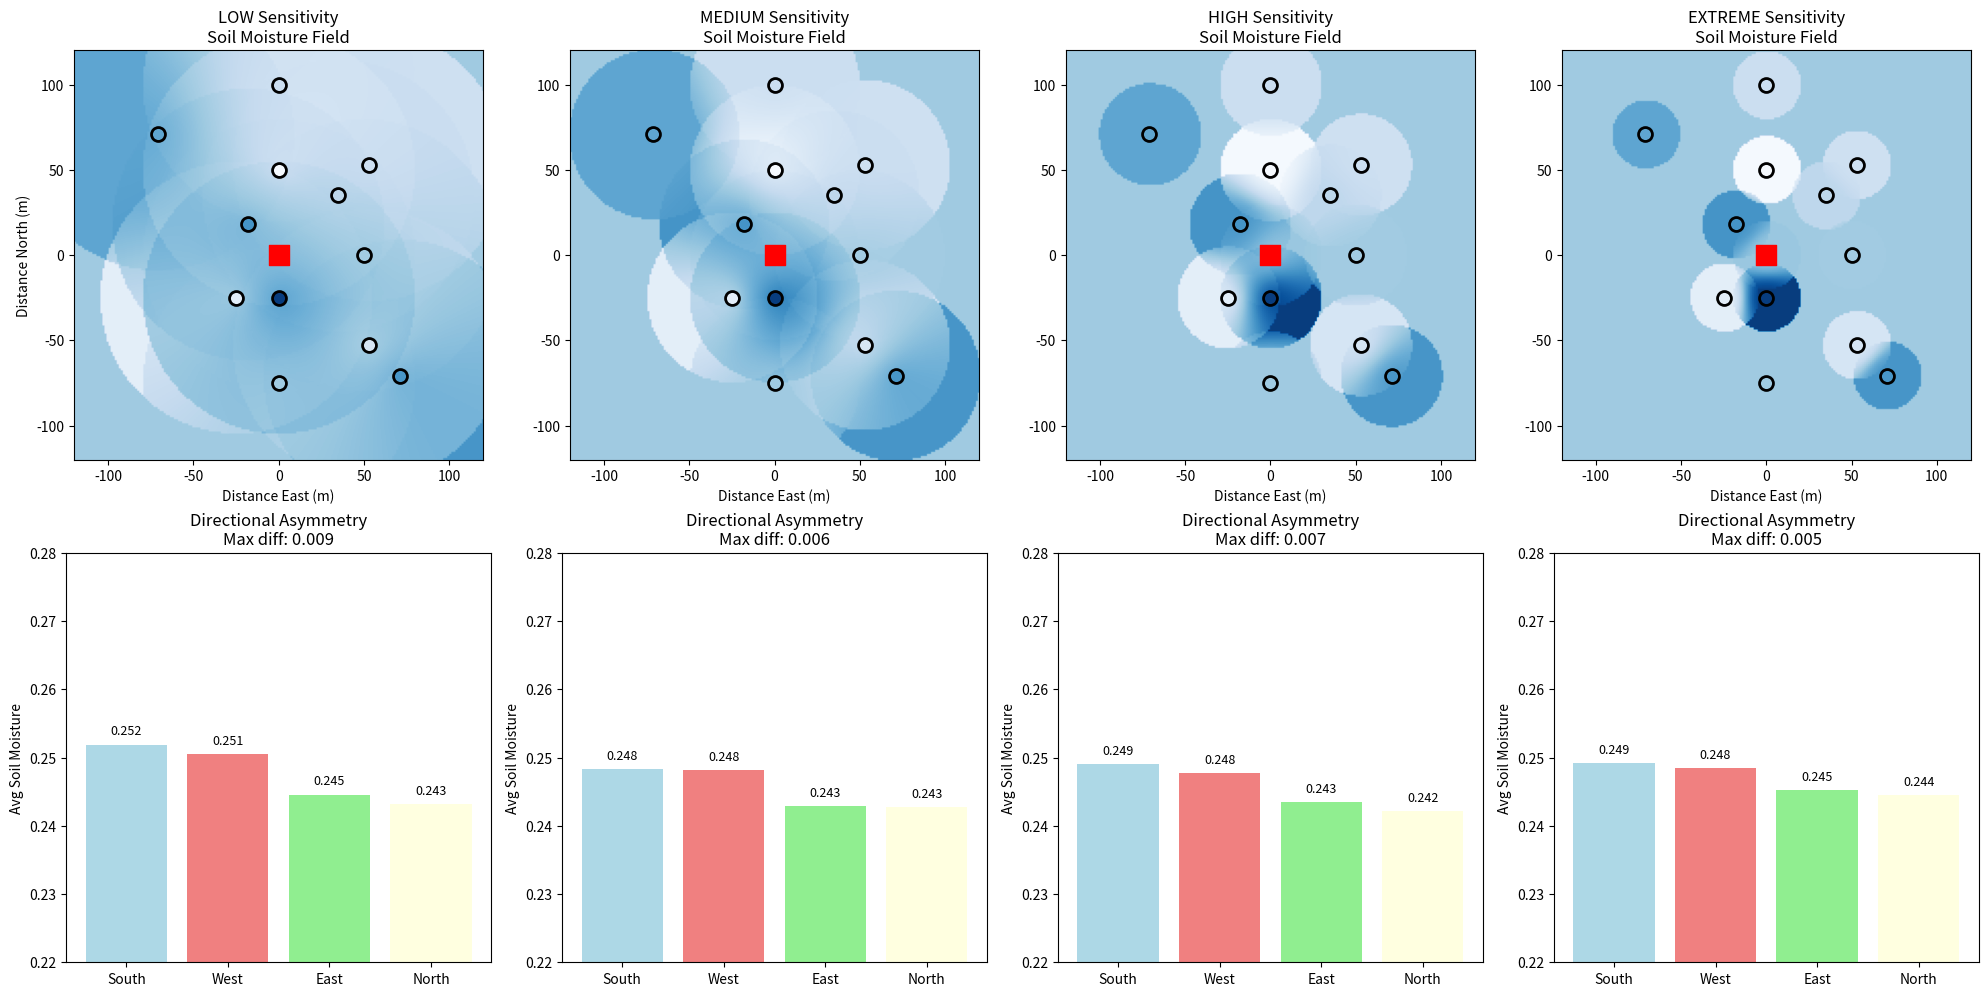

Generate this figure with matplotlib:
# sensitive_asymmetry_analysis.py
"""
토양수분 비대칭성을 더 민감하게 감지하는 분석
"""

import numpy as np
import matplotlib.pyplot as plt

def enhanced_soil_moisture_interpolation(X, Y, measurements, sensitivity='high'):
    """
    더 민감한 토양수분 보간
    
    sensitivity options:
    - 'low': 기존 방법 (80m 영향반경, 30m 특성길이)
    - 'medium': 중간 (50m 영향반경, 20m 특성길이) 
    - 'high': 높음 (30m 영향반경, 10m 특성길이)
    - 'extreme': 극한 (20m 영향반경, 5m 특성길이)
    """
    
    # 민감도별 매개변수 설정
    params = {
        'low': {'influence_radius': 80, 'char_length': 30},
        'medium': {'influence_radius': 50, 'char_length': 20},
        'high': {'influence_radius': 30, 'char_length': 10},
        'extreme': {'influence_radius': 20, 'char_length': 5}
    }
    
    influence_radius = params[sensitivity]['influence_radius']
    char_length = params[sensitivity]['char_length']
    
    print(f"   🔧 민감도: {sensitivity} (영향반경: {influence_radius}m, 특성길이: {char_length}m)")
    
    moisture_field = np.zeros_like(X)
    
    for i in range(X.shape[0]):
        for j in range(X.shape[1]):
            x_grid, y_grid = X[i, j], Y[i, j]
            
            total_weight = 0
            weighted_sm = 0
            
            for k in range(len(measurements)):
                x_meas, y_meas, sm_meas = measurements[k]
                distance = np.sqrt((x_grid - x_meas)**2 + (y_grid - y_meas)**2)
                
                if distance < influence_radius:
                    # 더 급격한 가중치 감소
                    weight = np.exp(-distance / char_length)  # 지수적 감소
                    total_weight += weight
                    weighted_sm += weight * sm_meas
            
            if total_weight > 0:
                moisture_field[i, j] = weighted_sm / total_weight
            else:
                # 기본값: 전체 평균
                moisture_field[i, j] = np.mean(measurements[:, 2])
    
    return moisture_field

def calculate_directional_asymmetry(moisture_field, X, Y):
    """방향별 토양수분 비대칭성 계산"""
    
    center_i, center_j = moisture_field.shape[0] // 2, moisture_field.shape[1] // 2
    
    # 방향별 영역 정의 (반원)
    directions = {}
    
    for i in range(moisture_field.shape[0]):
        for j in range(moisture_field.shape[1]):
            x, y = X[i, j], Y[i, j]
            distance = np.sqrt(x**2 + y**2)
            
            if distance <= 100:  # 100m 내부만
                if y > 0:  # 북쪽
                    if 'North' not in directions:
                        directions['North'] = []
                    directions['North'].append(moisture_field[i, j])
                elif y < 0:  # 남쪽
                    if 'South' not in directions:
                        directions['South'] = []
                    directions['South'].append(moisture_field[i, j])
                    
                if x > 0:  # 동쪽
                    if 'East' not in directions:
                        directions['East'] = []
                    directions['East'].append(moisture_field[i, j])
                elif x < 0:  # 서쪽
                    if 'West' not in directions:
                        directions['West'] = []
                    directions['West'].append(moisture_field[i, j])
    
    # 방향별 평균 계산
    directional_avg = {}
    for direction, values in directions.items():
        directional_avg[direction] = np.mean(values)
    
    return directional_avg

def run_sensitivity_analysis():
    """민감도별 분석 실행"""
    
    print("🔬 토양수분 비대칭성 민감도 분석")
    print("=" * 50)
    
    # 실제 센서 데이터 (콘솔 결과에서)
    sensor_data = {
        'E50': (50, 0, 0.247), 'N100': (0, 100, 0.229), 'N50': (0, 50, 0.202),
        'NE50': (35, 35, 0.236), 'NE75': (53, 53, 0.227), 'NW100': (-71, 71, 0.270),
        'NW25': (-18, 18, 0.280), 'S25': (0, -25, 0.323), 'S75': (0, -75, 0.248),
        'SE100': (71, -71, 0.279), 'SE75': (53, -53, 0.222), 'SW35': (-25, -25, 0.213)
    }
    
    # CRNS 중심 추가
    measurements = [[0, 0, 0.25]]  
    for sensor, (x, y, sm) in sensor_data.items():
        measurements.append([x, y, sm])
    measurements = np.array(measurements)
    
    # 격자 생성 (작은 영역으로 고해상도)
    grid_size = 201
    grid_range = 120
    x_range = np.linspace(-grid_range, grid_range, grid_size)
    y_range = np.linspace(-grid_range, grid_range, grid_size)
    X, Y = np.meshgrid(x_range, y_range)
    
    # 민감도별 분석
    sensitivities = ['low', 'medium', 'high', 'extreme']
    results = {}
    
    for sensitivity in sensitivities:
        print(f"\n🔍 {sensitivity.upper()} 민감도 분석:")
        
        # 토양수분 보간
        moisture_field = enhanced_soil_moisture_interpolation(X, Y, measurements, sensitivity)
        
        # 방향별 평균 계산
        directional_avg = calculate_directional_asymmetry(moisture_field, X, Y)
        
        # 비대칭성 지표 계산
        north_south_diff = directional_avg['North'] - directional_avg['South']
        east_west_diff = directional_avg['East'] - directional_avg['West']
        max_diff = max(directional_avg.values()) - min(directional_avg.values())
        
        results[sensitivity] = {
            'directional_avg': directional_avg,
            'north_south_diff': north_south_diff,
            'east_west_diff': east_west_diff,
            'max_diff': max_diff,
            'moisture_field': moisture_field
        }
        
        print(f"   방향별 평균 토양수분:")
        for direction, avg in directional_avg.items():
            print(f"     {direction:5}: {avg:.3f}")
        print(f"   남북 차이: {north_south_diff:+.3f}")
        print(f"   동서 차이: {east_west_diff:+.3f}")
        print(f"   최대 차이: {max_diff:.3f}")
    
    # 시각화
    fig, axes = plt.subplots(2, 4, figsize=(20, 10))
    
    for idx, sensitivity in enumerate(sensitivities):
        # 상단: 토양수분 분포
        ax1 = axes[0, idx]
        im = ax1.imshow(results[sensitivity]['moisture_field'], 
                       extent=[-grid_range, grid_range, -grid_range, grid_range],
                       origin='lower', cmap='Blues', vmin=0.20, vmax=0.33)
        
        # 센서 위치 표시
        for sensor, (x, y, sm) in sensor_data.items():
            ax1.scatter(x, y, c=sm, s=100, cmap='Blues', vmin=0.20, vmax=0.33,
                       edgecolors='black', linewidth=2)
        ax1.scatter(0, 0, c='red', s=200, marker='s')
        
        ax1.set_title(f'{sensitivity.upper()} Sensitivity\nSoil Moisture Field')
        ax1.set_xlabel('Distance East (m)')
        if idx == 0:
            ax1.set_ylabel('Distance North (m)')
        
        # 하단: 비대칭성 지표
        ax2 = axes[1, idx]
        directions = list(results[sensitivity]['directional_avg'].keys())
        values = list(results[sensitivity]['directional_avg'].values())
        
        bars = ax2.bar(directions, values, color=['lightblue', 'lightcoral', 'lightgreen', 'lightyellow'])
        ax2.set_title(f'Directional Asymmetry\nMax diff: {results[sensitivity]["max_diff"]:.3f}')
        ax2.set_ylabel('Avg Soil Moisture')
        ax2.set_ylim(0.22, 0.28)
        
        # 값 라벨
        for bar, value in zip(bars, values):
            ax2.text(bar.get_x() + bar.get_width()/2, bar.get_height() + 0.001,
                    f'{value:.3f}', ha='center', va='bottom', fontsize=9)
    
    plt.tight_layout()
    plt.savefig('sensitivity_asymmetry_analysis.png', dpi=300, bbox_inches='tight')
    plt.show()
    
    # 결과 요약
    print(f"\n📊 민감도별 비대칭성 요약:")
    for sensitivity in sensitivities:
        max_diff = results[sensitivity]['max_diff']
        ns_diff = abs(results[sensitivity]['north_south_diff'])
        ew_diff = abs(results[sensitivity]['east_west_diff'])
        print(f"   {sensitivity:8}: 최대차이={max_diff:.3f}, 남북차이={ns_diff:.3f}, 동서차이={ew_diff:.3f}")
    
    return results

if __name__ == "__main__":
    results = run_sensitivity_analysis()
    print("\n✅ 민감도 분석 완료!")
    print("📁 결과 저장: sensitivity_asymmetry_analysis.png")